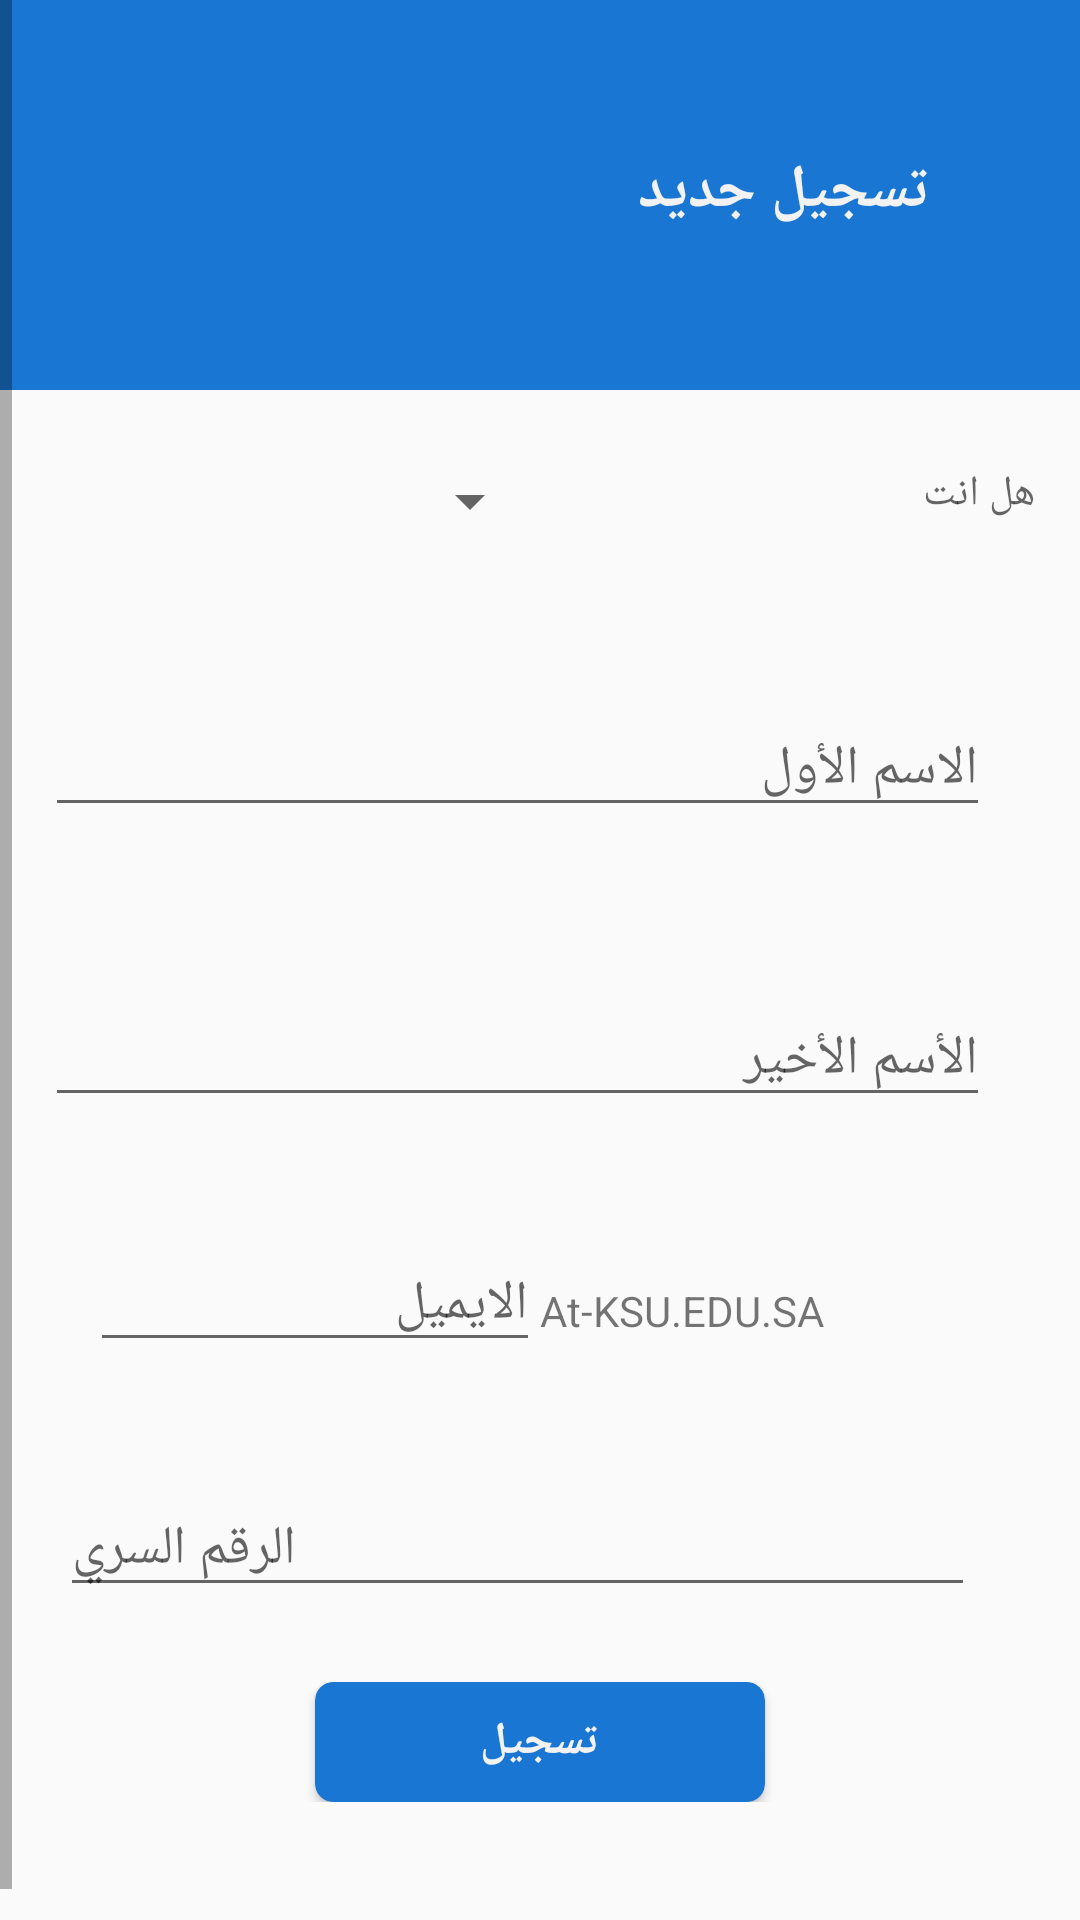

Layout XML and referenced resources for this Android screen:
<!-- AndroidManifest.xml: application theme AppTheme -->
<!-- res/layout/activity_sign_up.xml -->
<?xml version="1.0" encoding="utf-8"?>
<ScrollView xmlns:android="http://schemas.android.com/apk/res/android"
    xmlns:app="http://schemas.android.com/apk/res-auto"
    xmlns:tools="http://schemas.android.com/tools"
    android:layout_width="match_parent"
    android:layout_height="match_parent"
    tools:context=".main.sign_up"
    android:layoutDirection="rtl"
    app:layout_behavior="@string/appbar_scrolling_view_behavior">
    <LinearLayout
        android:layout_width="match_parent"
        android:layout_height="wrap_content"
        android:orientation="vertical">
        <RelativeLayout
            android:layout_width="match_parent"
            android:layout_height="wrap_content">

            <androidx.appcompat.widget.Toolbar
                android:id="@+id/toolbar2"

                android:layout_width="match_parent"
                android:layout_height="130dp"
                android:background="@color/md_blue_700"
                android:minHeight="?attr/actionBarSize"
                android:theme="?attr/actionBarTheme">

                <TextView
                    android:id="@+id/textView3"
                    android:layout_width="162dp"
                    android:layout_height="49dp"
                    android:layout_margin="50dp"
                    android:text="@string/signUp"
                    android:textColor="@color/colortext"
                    android:textSize="20sp"
                    android:textStyle="bold"

                    />


            </androidx.appcompat.widget.Toolbar>
        </RelativeLayout>
        <RelativeLayout
            android:layout_width="match_parent"
            android:layout_height="wrap_content"
            android:layout_marginTop="25dp">
            <TextView
                android:id="@+id/txtareyou"
                android:layout_marginStart="15dp"
                android:layout_width="wrap_content"
                android:layout_height="wrap_content"
                android:hint="@string/areYou"/>

            <Spinner
                android:layout_width="150dp"
                android:id="@+id/signUpSpinner"
                android:layout_height="wrap_content"
                android:layout_marginStart="25dp"
                android:layout_marginBottom="15dp"
                android:layout_toEndOf="@+id/txtareyou" />
        </RelativeLayout>




        <RelativeLayout

        android:layout_width="match_parent"
        android:layout_height="wrap_content"
        android:layout_marginStart="15dp"
        android:layout_marginTop="25dp">

        <EditText
            android:layout_margin="15dp"
            android:id="@+id/signUpFirstName"
            android:layout_width="match_parent"
            android:layout_height="wrap_content"
            android:hint="@string/firstName"/>

    </RelativeLayout>
        <RelativeLayout

            android:layout_width="match_parent"
            android:layout_height="wrap_content"
            android:layout_marginStart="15dp"
            android:layout_marginTop="25dp">

            <EditText
                android:layout_margin="15dp"
                android:id="@+id/signUplastName"
                android:layout_width="match_parent"
                android:layout_height="wrap_content"
                android:hint="@string/lastName"/>

        </RelativeLayout>

        <RelativeLayout

            android:layout_width="match_parent"
            android:layout_height="wrap_content"
            android:layout_marginStart="15dp"
            android:layout_marginTop="25dp"
            android:layoutDirection="ltr">

            <EditText
                android:id="@+id/signUpemail"
                android:layout_width="150dp"


                android:layout_marginStart="15dp"
                android:layout_height="wrap_content"
                android:hint="@string/email" />

            <TextView
                android:layout_width="wrap_content"
                android:id="@+id/signUpmailType"
                android:layout_height="wrap_content"
                android:text="At-KSU.EDU.SA"
                android:layout_toEndOf="@id/signUpemail"
                android:layout_marginTop="15dp"/>


        </RelativeLayout>
        <RelativeLayout

            android:layout_width="match_parent"
            android:layout_height="wrap_content"
            android:layout_marginStart="15dp"
            android:layout_marginTop="25dp"
            android:gravity="center"
            >

            <EditText
                android:id="@+id/signUppassword"
                android:layout_width="match_parent"
                android:layout_height="wrap_content"
                android:layout_marginStart="20dp"
                android:layout_marginEnd="20dp"
                android:layout_marginTop="15dp"

                android:layout_marginRight="20dp"
                android:hint="@string/password1"
                android:inputType="textPassword"
                tools:ignore="RtlHardcoded" />

        </RelativeLayout>
        <RelativeLayout
            android:layout_width="match_parent"
            android:layout_height="wrap_content"
            android:gravity="center"
            android:layout_marginTop="25dp">

            <androidx.cardview.widget.CardView
                android:layout_width="150dp"
                android:layout_height="40dp"
                android:clickable="true"
                android:id="@+id/SignupCard"
                app:cardBackgroundColor="@color/md_blue_700"
                app:cardCornerRadius="6dp"
                >


                <TextView
                    android:layout_width="wrap_content"
                    android:layout_height="wrap_content"
                    android:layout_gravity="center"
                    android:text="@string/sing"
                    android:textSize="15sp"
                    android:textColor="@color/colortext"
                    android:textStyle="bold" />
            </androidx.cardview.widget.CardView>
        </RelativeLayout>

        <RelativeLayout
            android:layout_width="wrap_content"
            android:layout_height="50dp"/>


    </LinearLayout>

</ScrollView>
<!-- resources referenced by this layout -->
<resources>
  <color name="colortext">#f2f2f2</color>
  <color name="md_blue_700">#1976D2</color>
  <string name="areYou">هل انت</string>
  <string name="email">الايميل</string>
  <string name="firstName">الاسم الأول</string>
  <string name="lastName">الأسم الأخير</string>
  <string name="password1">الرقم السري</string>
  <string name="signUp">تسجيل جديد</string>
  <string name="sing">تسجيل</string>
  <style name="AppTheme" parent="Theme.AppCompat.Light.NoActionBar">
          
          <item name="android:statusBarColor">@color/colorPrimary</item>
          <item name="android:navigationBarColor">@color/colorPrimary</item>
          <item name="colorPrimary">@color/colorPrimary</item>
          <item name="colorPrimaryDark">@color/colorPrimaryDark</item>
          <item name="colorAccent">@color/colorAccent</item>
      </style>
  <color name="colorPrimary">#0084BD</color>
  <color name="colorPrimaryDark">#0084BD</color>
  <color name="colorAccent">#0084BD</color>
</resources>
